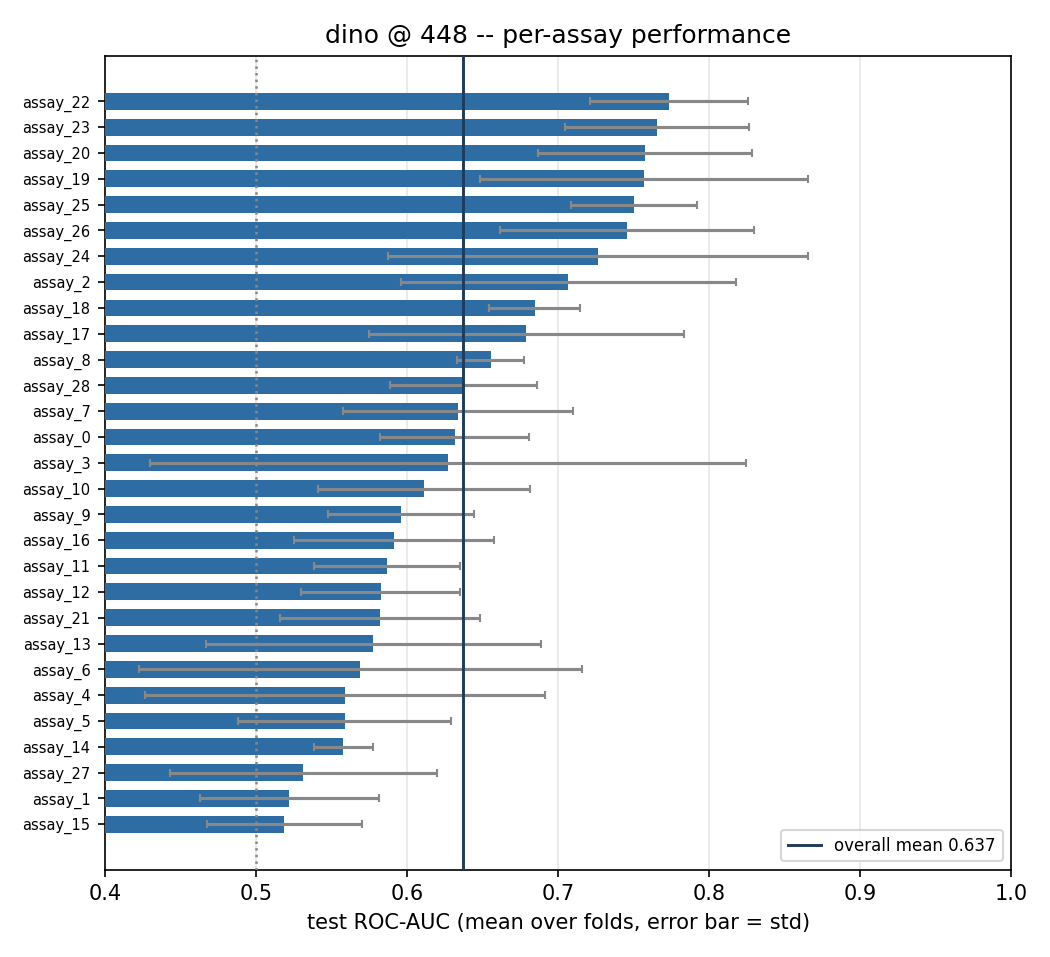

Values plotted in this chart, from the file beside it:
, fold0, fold1, fold2, fold3, fold4, fold5, mean, std
assay_22, 0.7597, 0.713, 0.7453, 0.7492, 0.8228, 0.8504, 0.7734, 0.05212
assay_23, 0.7043, 0.6789, 0.8159, 0.7669, 0.8041, 0.8234, 0.7656, 0.06106
assay_20, 0.627, 0.8133, 0.7442, 0.8134, 0.7991, 0.7493, 0.7577, 0.07103
assay_19, 0.7693, 0.9333, 0.7968, 0.7321, 0.7035, 0.6071, 0.757, 0.1084
assay_25, 0.7442, 0.6791, 0.757, 0.7402, 0.7821, 0.7998, 0.7504, 0.04174
assay_26, 0.9042, 0.7143, 0.73, 0.746, 0.7269, 0.6518, 0.7455, 0.08428
assay_24, 0.6149, 0.7225, 0.6484, 0.6929, 0.68, 1.0, 0.7265, 0.139
assay_2, 0.5804, 0.6078, 0.8535, 0.7928, 0.7611, 0.6453, 0.7068, 0.1108
assay_18, 0.6862, 0.6478, 0.6829, 0.6971, 0.6594, 0.733, 0.6844, 0.02998
assay_17, 0.5613, 0.649, 0.6501, 0.8121, 0.8019, 0.5998, 0.679, 0.1046
assay_8, 0.6366, 0.6401, 0.6796, 0.6866, 0.6523, 0.6376, 0.6555, 0.02225
assay_28, 0.5966, 0.6569, 0.6008, 0.6068, 0.6397, 0.7234, 0.6374, 0.04842
assay_7, 0.6962, 0.6568, 0.4967, 0.6612, 0.694, 0.5976, 0.6338, 0.07604
assay_0, 0.6993, 0.6262, 0.6029, 0.5583, 0.6681, 0.6341, 0.6315, 0.04927
assay_3, 0.4378, 0.6368, 0.6098, 0.4113, 0.7175, 0.95, 0.6272, 0.1976
assay_10, 0.5816, 0.5336, 0.5883, 0.6867, 0.5682, 0.7097, 0.6113, 0.07025
assay_9, 0.5527, 0.5719, 0.5744, 0.6785, 0.5673, 0.6299, 0.5958, 0.0484
assay_16, 0.6111, 0.4962, 0.5289, 0.6125, 0.677, 0.6212, 0.5911, 0.06637
assay_11, 0.5868, 0.6667, 0.5642, 0.6178, 0.5401, 0.5446, 0.5867, 0.04859
assay_12, 0.537, 0.6262, 0.4987, 0.6254, 0.6084, 0.5993, 0.5825, 0.0525
assay_21, 0.6594, 0.5923, 0.5568, 0.5734, 0.4724, 0.6389, 0.5822, 0.06641
assay_13, 0.4506, 0.7188, 0.5111, 0.4879, 0.6865, 0.6111, 0.5777, 0.1109
assay_6, 0.7018, 0.564, 0.5815, 0.4955, 0.7386, 0.3333, 0.5691, 0.1466
assay_4, 0.7308, 0.6049, 0.5545, 0.616, 0.5143, 0.3333, 0.559, 0.1325
assay_5, 0.5504, 0.5782, 0.5306, 0.6622, 0.4474, 0.5833, 0.5587, 0.07066
assay_14, 0.5596, 0.5513, 0.5303, 0.5914, 0.5566, 0.5572, 0.5577, 0.01963
assay_27, 0.4535, 0.414, 0.6615, 0.5366, 0.5423, 0.5795, 0.5312, 0.08857
assay_1, 0.5848, 0.559, 0.4733, 0.5653, 0.4322, 0.5172, 0.522, 0.05941
assay_15, 0.5425, 0.447, 0.4794, 0.5833, 0.5568, 0.503, 0.5187, 0.05123
